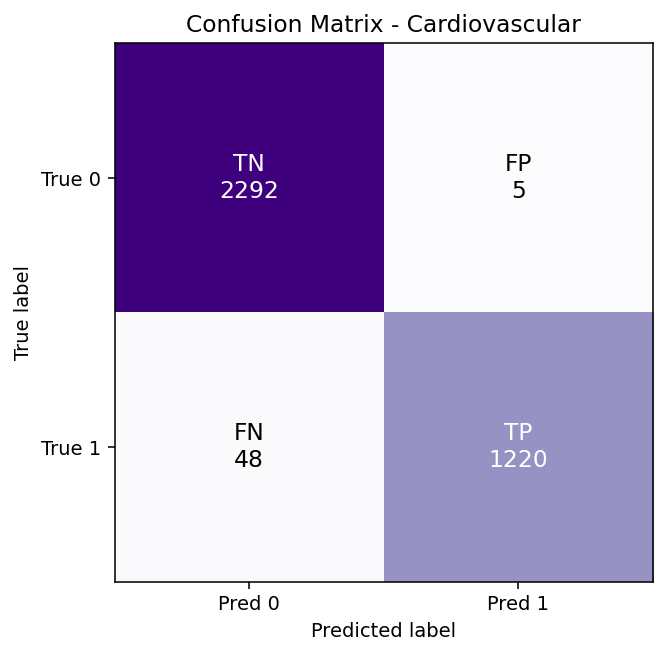

Values plotted in this chart, from the file beside it:
, Pred 0, Pred 1
True 0, 2292, 5
True 1, 48, 1220
